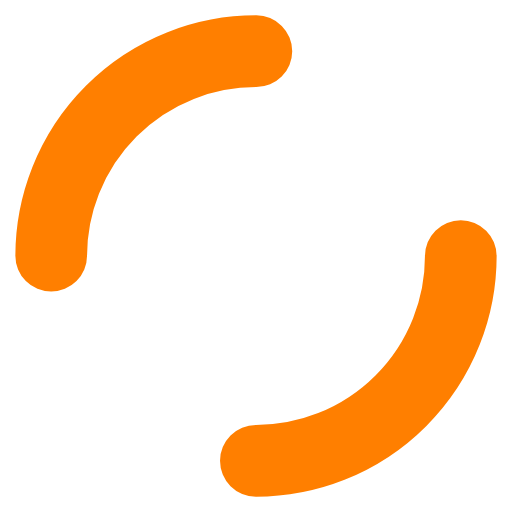
t = 0.00 s
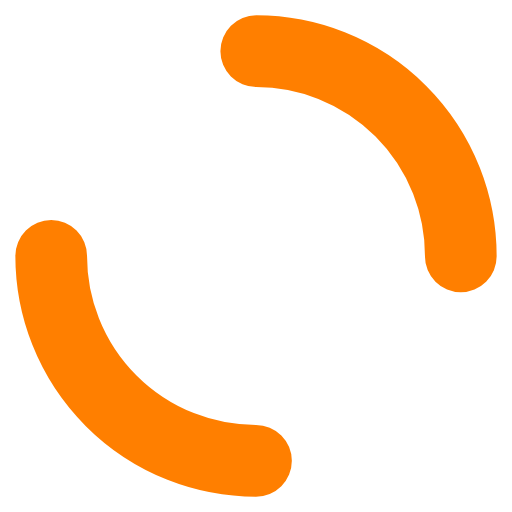
t = 0.25 s
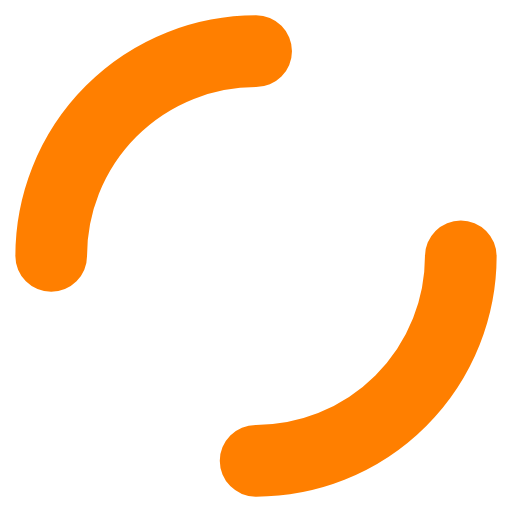
t = 0.50 s
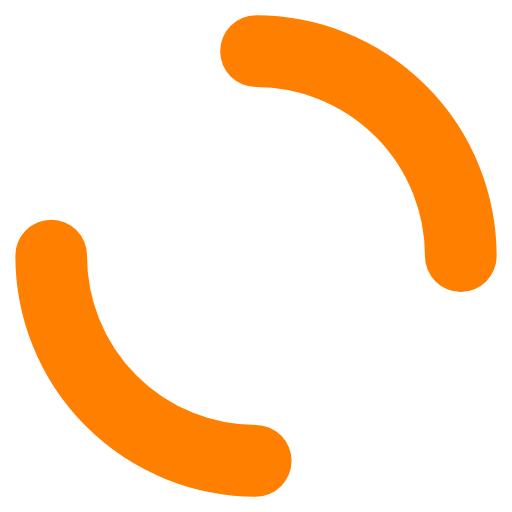
t = 0.75 s

The animated SVG that drew these frames (rendered in a browser with its animation timeline set to each time). Animation: 1 SMIL element (animateTransform=1); one cycle of 1.00 s, repeats indefinitely.

<?xml version="1.0" encoding="UTF-8"?>
<svg style="background-image:none;background-position:initial initial;background-repeat:initial initial" preserveAspectRatio="xMidYMid" viewBox="0 0 100 100" xmlns="http://www.w3.org/2000/svg">
<rect width="100%" height="100%" fill="none"/>
<g class="currentLayer" style="">
<title>Layer 1</title>
<circle class="selected" transform="rotate(189.62 50 50)" cx="50" cy="50" r="40" fill="none" stroke="#ff7f00" stroke-dasharray="62.83185307179586 62.83185307179586" stroke-linecap="round" stroke-width="14" ng-attr-r="{{config.radius}}" ng-attr-stroke="{{config.stroke}}" ng-attr-stroke-dasharray="{{config.dasharray}}" ng-attr-stroke-width="{{config.width}}">
<animateTransform attributeName="transform" begin="0s" calcMode="linear" dur="1s" keyTimes="0;1" repeatCount="indefinite" type="rotate" values="0 50 50;360 50 50"/>
</circle>
</g>
</svg>
